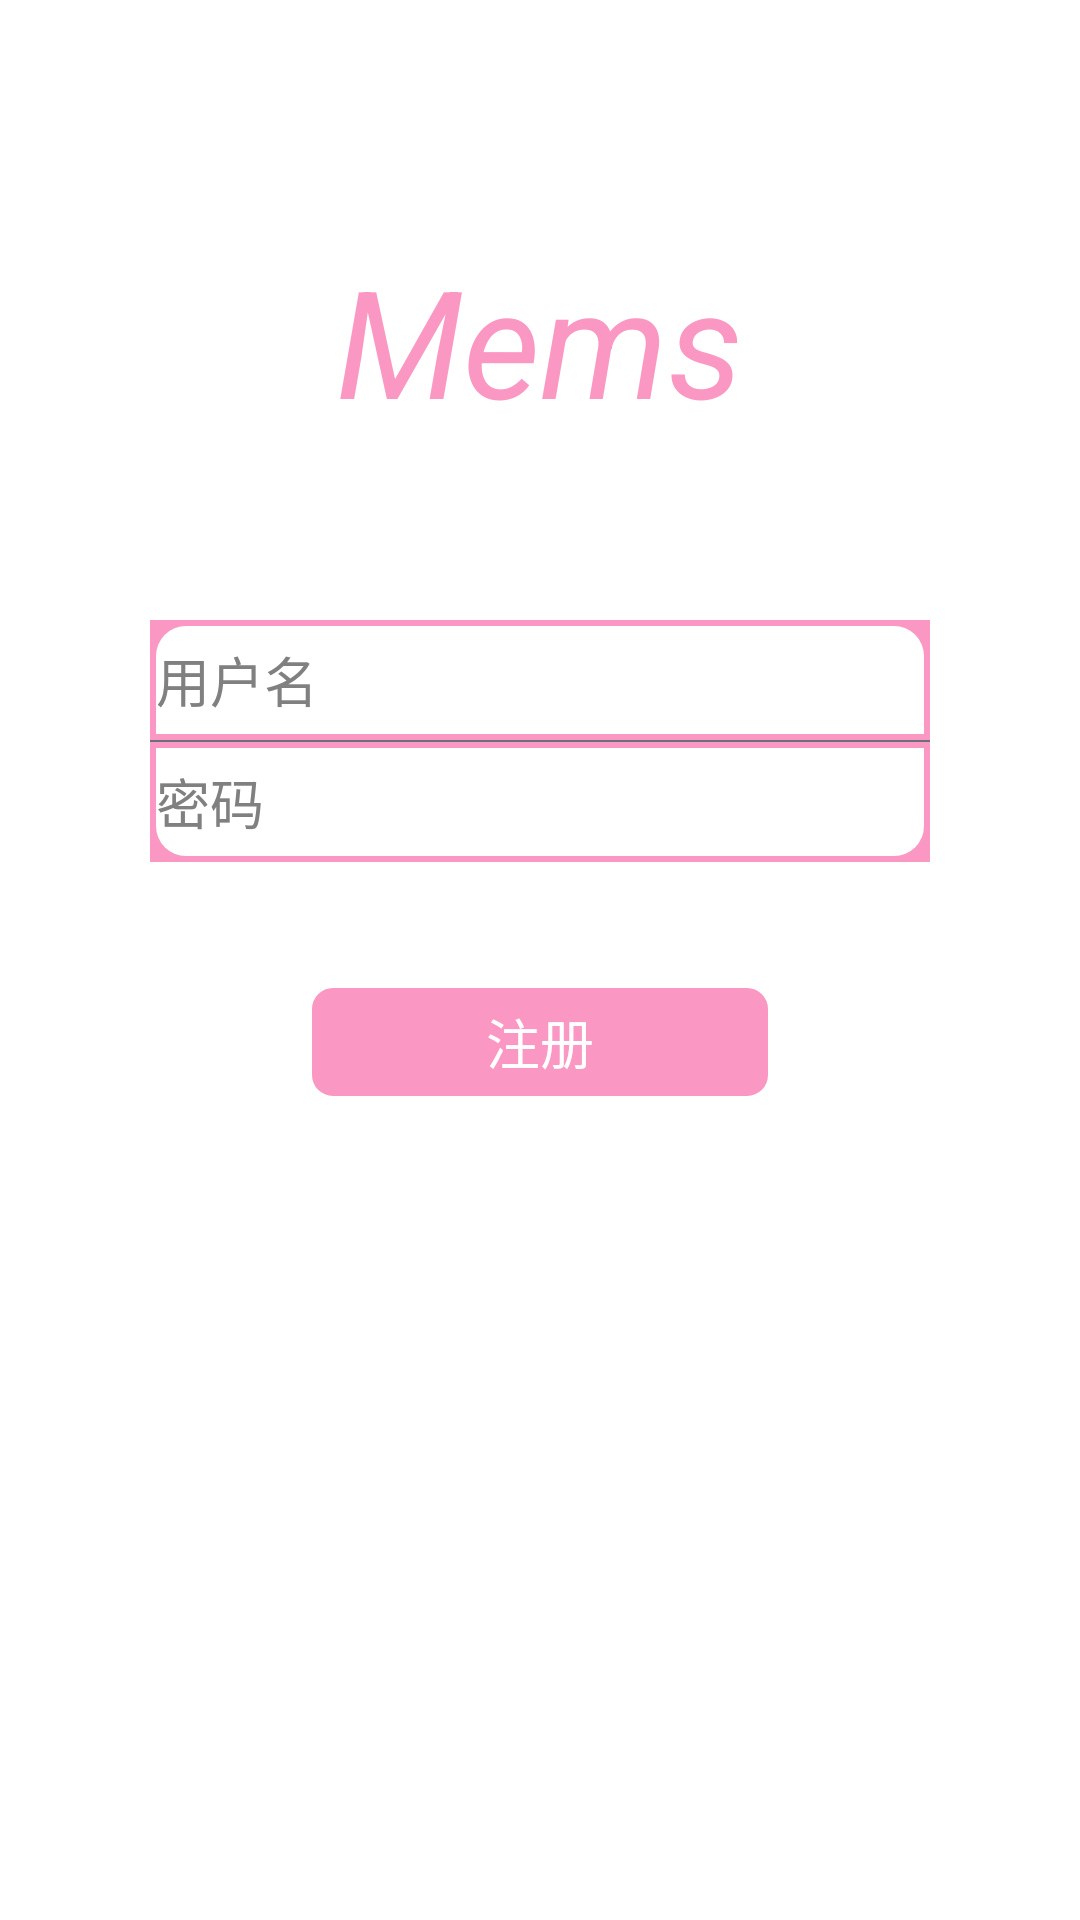

Write the Android layout XML for this screen, with the resource values it uses.
<!-- AndroidManifest.xml: application theme android:Theme.Holo.Light -->
<!-- res/layout/activity_register.xml -->
<LinearLayout xmlns:android="http://schemas.android.com/apk/res/android"
    xmlns:tools="http://schemas.android.com/tools"
    android:layout_width="match_parent"
    android:layout_height="match_parent"
    android:orientation="vertical"
    tools:context="com.etc.emoji.RegisterActivity" >

       <TextView
           android:id="@+id/textView1"
           android:layout_width="wrap_content"
           android:layout_height="wrap_content"
           android:layout_gravity="center"
           android:layout_marginTop="80dp"
           android:text="Mems"
           android:textColor="@color/pink"
           android:textSize="50dp"
           android:textStyle="italic" />

    <EditText
        android:id="@+id/edtRegusername"
        android:layout_width="260dp"
        android:layout_height="40dp"
        android:layout_gravity="center_horizontal"
        android:layout_marginTop="60dp"
        android:ems="10"
        android:hint="用户名"
        android:inputType="textPersonName"
        android:background="@drawable/login_username" />

    <TextView 
        android:layout_width="260dp"
        android:layout_height="0.5dp"
        android:background="#6b717b"
        android:layout_gravity="center_horizontal"/>
    
    <EditText
        android:id="@+id/edtRegpassword"
        android:layout_width="260dp"
        android:layout_height="40dp"
        android:layout_gravity="center_horizontal"
        android:background="@drawable/login_password"
        android:ems="10"
        android:hint="密码"
        android:inputType="textPassword" >
    </EditText>

    <LinearLayout
        android:layout_width="wrap_content"
        android:layout_height="wrap_content"
        android:layout_gravity="center_horizontal"
        android:layout_marginTop="40dp" >

        <Button
            android:id="@+id/btnRegister"
            android:layout_width="156dp"
            android:layout_height="40dp"
            android:background="@drawable/btn_register"
            android:onClick="register"
            android:text="注册"
            android:textColor="@color/main_top_color" />

    </LinearLayout>

</LinearLayout>
<!-- resources referenced by this layout -->
<resources>
  <color name="main_top_color">#fff</color>
  <color name="pink">#FA98C3</color>
  <!-- drawable btn_register (drawable) -->
  <?xml version="1.0" encoding="utf-8"?>
  <selector xmlns:android="http://schemas.android.com/apk/res/android">
      <item android:drawable="@drawable/btn_register1" android:state_pressed="false"></item>
      <item android:drawable="@drawable/btn_register2" android:state_pressed="true"></item>
  </selector>
  <!-- drawable login_password (drawable) -->
  <?xml version="1.0" encoding="UTF-8"?>
    
  <layer-list xmlns:android="http://schemas.android.com/apk/res/android">   
  <item>   
        <shape>   
              <solid android:color="@color/pink" />       
             
        </shape>   
  </item>   
    
  <item android:bottom="2dp" 
      android:right="2dp" 
      android:top="2dp" 
      android:left="2dp">   
       <shape>   
              <gradient android:startColor="#fff" 
                   android:centerColor="#fff" 
  		         android:endColor="#fff" />  
     
      <padding android:left="2dp" 
          android:top="2dp" 
          android:right="2dp"  
          android:bottom="2dp" />  
         
      <corners 
          android:bottomLeftRadius="10dp" 
          android:bottomRightRadius="10dp"/>    
       </shape>       
  </item>  
  </layer-list>
  <!-- drawable login_username (drawable) -->
  <?xml version="1.0" encoding="UTF-8"?>
    
  <layer-list xmlns:android="http://schemas.android.com/apk/res/android">   
  <item>   
        <shape>   
              <solid android:color="@color/pink" />       
             
        </shape>   
  </item>   
    
  <item android:bottom="2dp" 
      android:right="2dp" 
      android:top="2dp" 
      android:left="2dp">   
       <shape>   
              <gradient android:startColor="#fff" 
                   android:centerColor="#fff" 
  		         android:endColor="#fff" />  
     
      <padding android:left="2dp" 
          android:top="2dp" 
          android:right="2dp"  
          android:bottom="2dp" />  
         
      <corners 
          android:topLeftRadius="10dp" 
          android:topRightRadius="10dp"/>    
       </shape>       
  </item>  
  </layer-list>
  <!-- drawable btn_register1 (drawable) -->
  <?xml version="1.0" encoding="utf-8"?>
  <shape xmlns:android="http://schemas.android.com/apk/res/android" 
      android:shape="rectangle">
      <solid android:color="@color/pink"/>
      <corners
          android:radius="8dp"/>
      <stroke
          android:width="2dp"
          android:color="@color/main_top_color"/>
         
  </shape>
  <!-- drawable btn_register2 (drawable) -->
  <?xml version="1.0" encoding="utf-8"?>
  <shape xmlns:android="http://schemas.android.com/apk/res/android" 
      android:shape="rectangle">
      <solid android:color="#ff4500"/>
      <corners
          android:radius="8dp"/>
      <stroke
          android:width="2dp"
          android:color="@color/main_top_color"/>
         
  </shape>
</resources>
